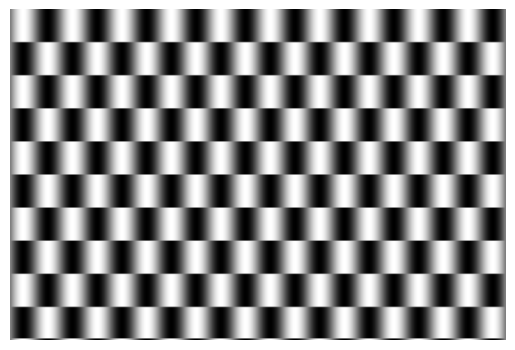

Reproduce this figure in Python.

import numpy as np
import matplotlib.pyplot as plt

# grid
Nx, Ny = 300, 200
x = np.linspace(0, 10, Nx)
y = np.linspace(0, 6, Ny)
X, Y = np.meshgrid(x, y)

# parameters
wavelength = 1.0
kx = 2 * np.pi / wavelength
row_height = 0.6
t = 0.0  # animate this

# determine row index
row_index = np.floor(Y / row_height)

# brick stagger: shift every other row
shift = (row_index % 2) * (wavelength / 2)

# base wave
Z = np.sin(kx * (X + shift))

# global oscillation (high <-> low)
Z *= np.cos(2 * np.pi * t)

# normalize for viewing
Z = (Z - Z.min()) / (Z.max() - Z.min())

plt.imshow(Z, cmap="gray", interpolation="bilinear")
plt.axis("off")
plt.show()
